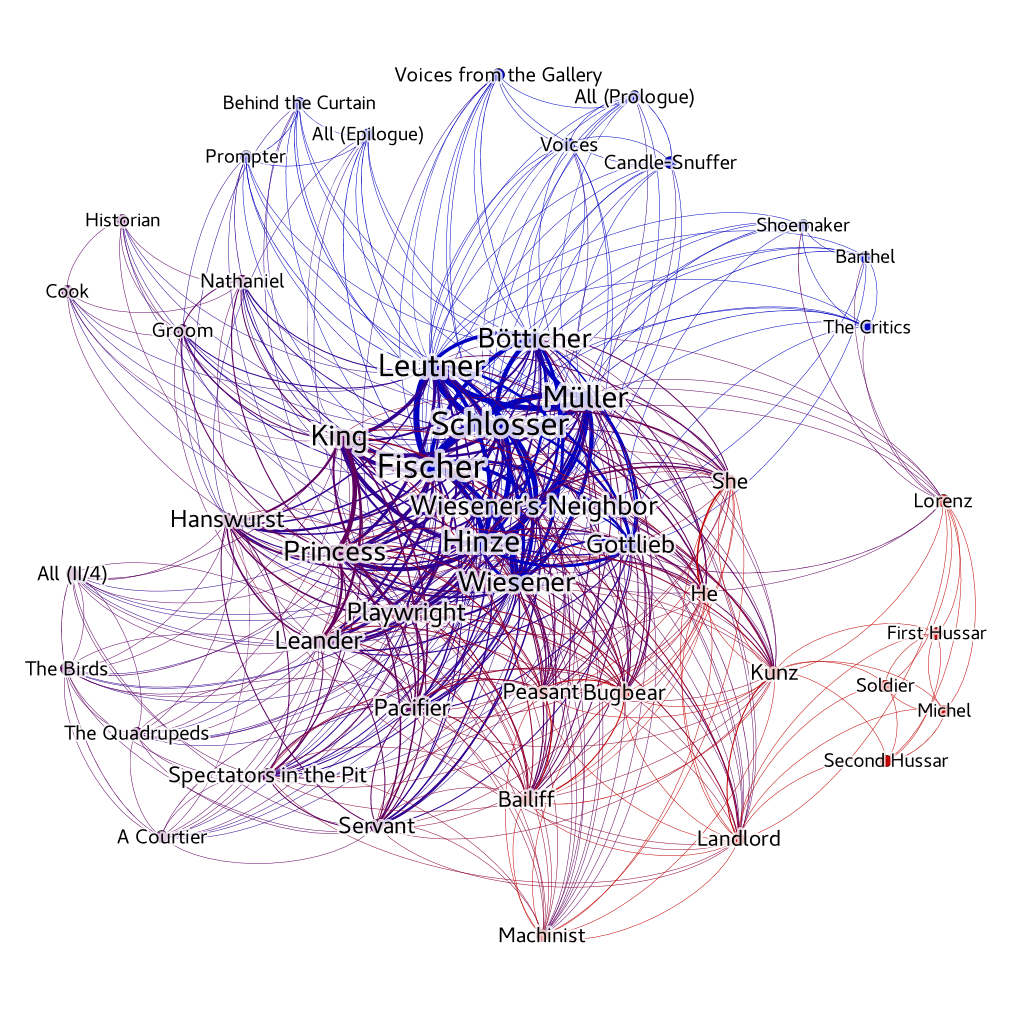

Values plotted in this chart, from the file beside it:
Source, Type, Target, Weight
fischer, Undirected, mueller, 12
fischer, Undirected, schlosser, 14
fischer, Undirected, leutner, 12
fischer, Undirected, stimmen, 1
fischer, Undirected, boetticher, 8
fischer, Undirected, wiesener, 8
fischer, Undirected, alle_prolog, 1
fischer, Undirected, lampenputzer, 1
fischer, Undirected, dichter, 5
fischer, Undirected, nachbar, 7
fischer, Undirected, stimme_von_der_galerie, 1
fischer, Undirected, lorenz, 1
fischer, Undirected, barthel, 1
fischer, Undirected, gottlieb, 5
fischer, Undirected, hinze, 10
fischer, Undirected, die_kunstrichter, 1
fischer, Undirected, schuhmacher, 1
fischer, Undirected, koenig, 8
fischer, Undirected, prinzessin, 7
fischer, Undirected, leander, 5
fischer, Undirected, kammerdiener, 2
fischer, Undirected, nathanael, 2
fischer, Undirected, er, 2
fischer, Undirected, sie, 2
fischer, Undirected, koch, 1
fischer, Undirected, historiograph, 1
fischer, Undirected, ein_bedienter, 2
fischer, Undirected, hanswurst, 4
fischer, Undirected, ein_hofmann, 1
fischer, Undirected, das_parterre, 2
fischer, Undirected, alle_2-4, 1
fischer, Undirected, die_vierfuessigen, 1
fischer, Undirected, die_voegel, 1
fischer, Undirected, besaenftiger, 3
fischer, Undirected, maschinist, 1
fischer, Undirected, wirt, 1
fischer, Undirected, kunz, 2
fischer, Undirected, bauer, 2
fischer, Undirected, popanz, 2
fischer, Undirected, amtmann, 2
fischer, Undirected, alle_epilog, 1
fischer, Undirected, hinter_dem_vorhange, 1
fischer, Undirected, souffleur, 1
mueller, Undirected, schlosser, 12
mueller, Undirected, leutner, 11
mueller, Undirected, stimmen, 1
mueller, Undirected, boetticher, 8
mueller, Undirected, wiesener, 7
mueller, Undirected, alle_prolog, 1
mueller, Undirected, lampenputzer, 1
mueller, Undirected, dichter, 4
mueller, Undirected, nachbar, 6
mueller, Undirected, stimme_von_der_galerie, 1
mueller, Undirected, lorenz, 1
mueller, Undirected, barthel, 1
mueller, Undirected, gottlieb, 5
mueller, Undirected, hinze, 7
mueller, Undirected, die_kunstrichter, 1
mueller, Undirected, schuhmacher, 1
mueller, Undirected, koenig, 5
... 443 more rows
